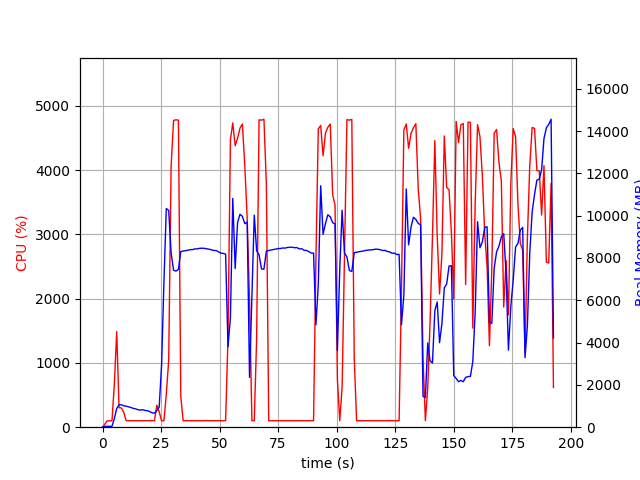

Source data for this figure (header and first rows):
elapsed_time, nproc, cpu, mem_real, mem_virtual
3.7670135498046875e-05, 1, 0.0, 8.871, 2601
1.007, 1, 48.7, 40.54, 612
2.014, 1, 100.2, 40.54, 612
3.023, 1, 100.2, 40.54, 612
4.03, 1, 99.2, 40.54, 612
5.037, 1, 665.5, 400.9, 4342
6.046, 1, 1487, 881.5, 4886
7.054, 1, 302.6, 1061, 5062
8.062, 1, 299.7, 1061, 5062
9.07, 1, 229.3, 1010, 5102
10.08, 1, 102.1, 994.8, 5102
11.09, 1, 101.3, 963.2, 5102
12.09, 1, 100.3, 931.9, 5102
13.1, 1, 102.2, 891.4, 5102
14.11, 1, 100.3, 868.4, 5102
15.11, 1, 101.2, 826.9, 5102
16.12, 1, 100.4, 810.4, 5102
17.13, 1, 100.1, 828.4, 5102
18.14, 1, 100.0, 794, 5206
19.15, 1, 101.0, 778.1, 5206
20.16, 1, 102.0, 737.3, 5206
21.17, 1, 102.0, 682, 5206
22.18, 1, 101.0, 662.4, 5206
23.19, 1, 343.4, 786.9, 5296
24.2, 1, 238.4, 948.7, 7212
25.21, 1, 101.0, 2916, 36374
26.22, 1, 100.9, 6854, 36374
27.23, 1, 509.1, 10340, 36374
28.27, 1, 1050, 10246, 36374
29.28, 1, 4050, 8256, 36374
30.33, 1, 4771, 7420, 36374
31.37, 1, 4783, 7377, 36374
32.41, 1, 4776, 7463, 36384
33.42, 1, 478.4, 8301, 37135
34.43, 1, 101.2, 8330, 37135
35.44, 1, 100.2, 8345, 37135
36.44, 1, 100.3, 8366, 37135
37.45, 1, 100.2, 8394, 37135
38.46, 1, 101.3, 8396, 37135
39.47, 1, 100.3, 8428, 37135
40.47, 1, 101.3, 8431, 37135
41.48, 1, 100.3, 8457, 37135
42.49, 1, 101.2, 8461, 37135
43.5, 1, 100.3, 8457, 37135
44.5, 1, 102.2, 8432, 37135
45.51, 1, 100.3, 8415, 37135
46.52, 1, 102.0, 8386, 37135
47.53, 1, 100.9, 8355, 37135
48.54, 1, 100.1, 8350, 37135
49.55, 1, 102.1, 8290, 37135
50.56, 1, 102.0, 8229, 37135
51.57, 1, 99.0, 8217, 37135
52.58, 1, 102.0, 8180, 37135
53.59, 1, 1394, 3801, 37147
54.62, 1, 4469, 5167, 37187
55.63, 1, 4734, 10819, 37902
56.65, 1, 4378, 7502, 38323
57.69, 1, 4497, 9679, 38323
58.7, 1, 4651, 10066, 38323
59.74, 1, 4717, 9968, 38371
... 131 more rows
